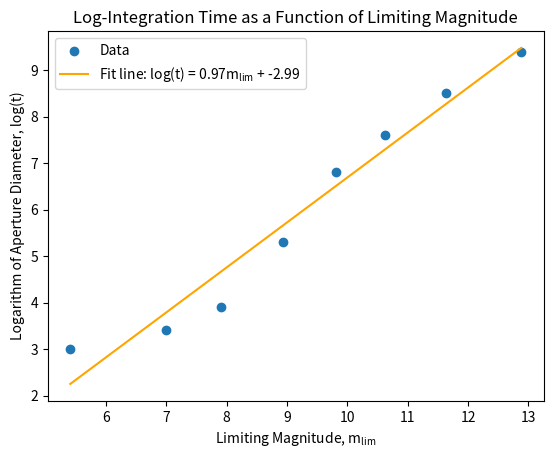

Write the Python code that produced this figure.
# import packages
import math

import numpy as np
import matplotlib.pyplot as plt
from scipy.optimize import curve_fit

# define independent variable m_lim, defined as the Gaia magnitude of asterism stars, provided in lab assignment
m_lim = [5.41, 7.00, 7.91, 8.94, 9.81, 10.63, 11.63, 12.88]

# define dependent variable t, the shortest exposure time before loss of visibility
t = [20, 30, 50, 200, 900, 2000, 5000, 12000]
# convert to logspace
log_t = np.log(t)
# print(log_t)

# scatter data points
plt.scatter(m_lim, log_t, label='Data')


# define function for ordinary least squares regression, y = mx + b form
def linear_function(x, m, b):
    return m * x + b


# fit curve, extract beta coefficients for ordinary least squares regression
popt, pcov = curve_fit(linear_function, m_lim, log_t)
m, b = popt

# plot OLS fit line
x_regression = np.linspace(min(m_lim), max(m_lim), 100)
y_regression = linear_function(x_regression, m, b)
# programmatically define string for fit line label
line_label = 'Fit line: log(t) = ' + str(round(m, 2)) + '$\mathregular{m_{lim}}$ + ' + str(round(b, 2))
plt.plot(x_regression, y_regression, color='orange', label=line_label)

# chart title, labels, legend
plt.title('Log-Integration Time as a Function of Limiting Magnitude')
plt.xlabel('Limiting Magnitude, $\mathregular{m_{lim}}$')
plt.ylabel('Logarithm of Aperture Diameter, log(t)')
plt.legend()

# show plot
plt.show()
